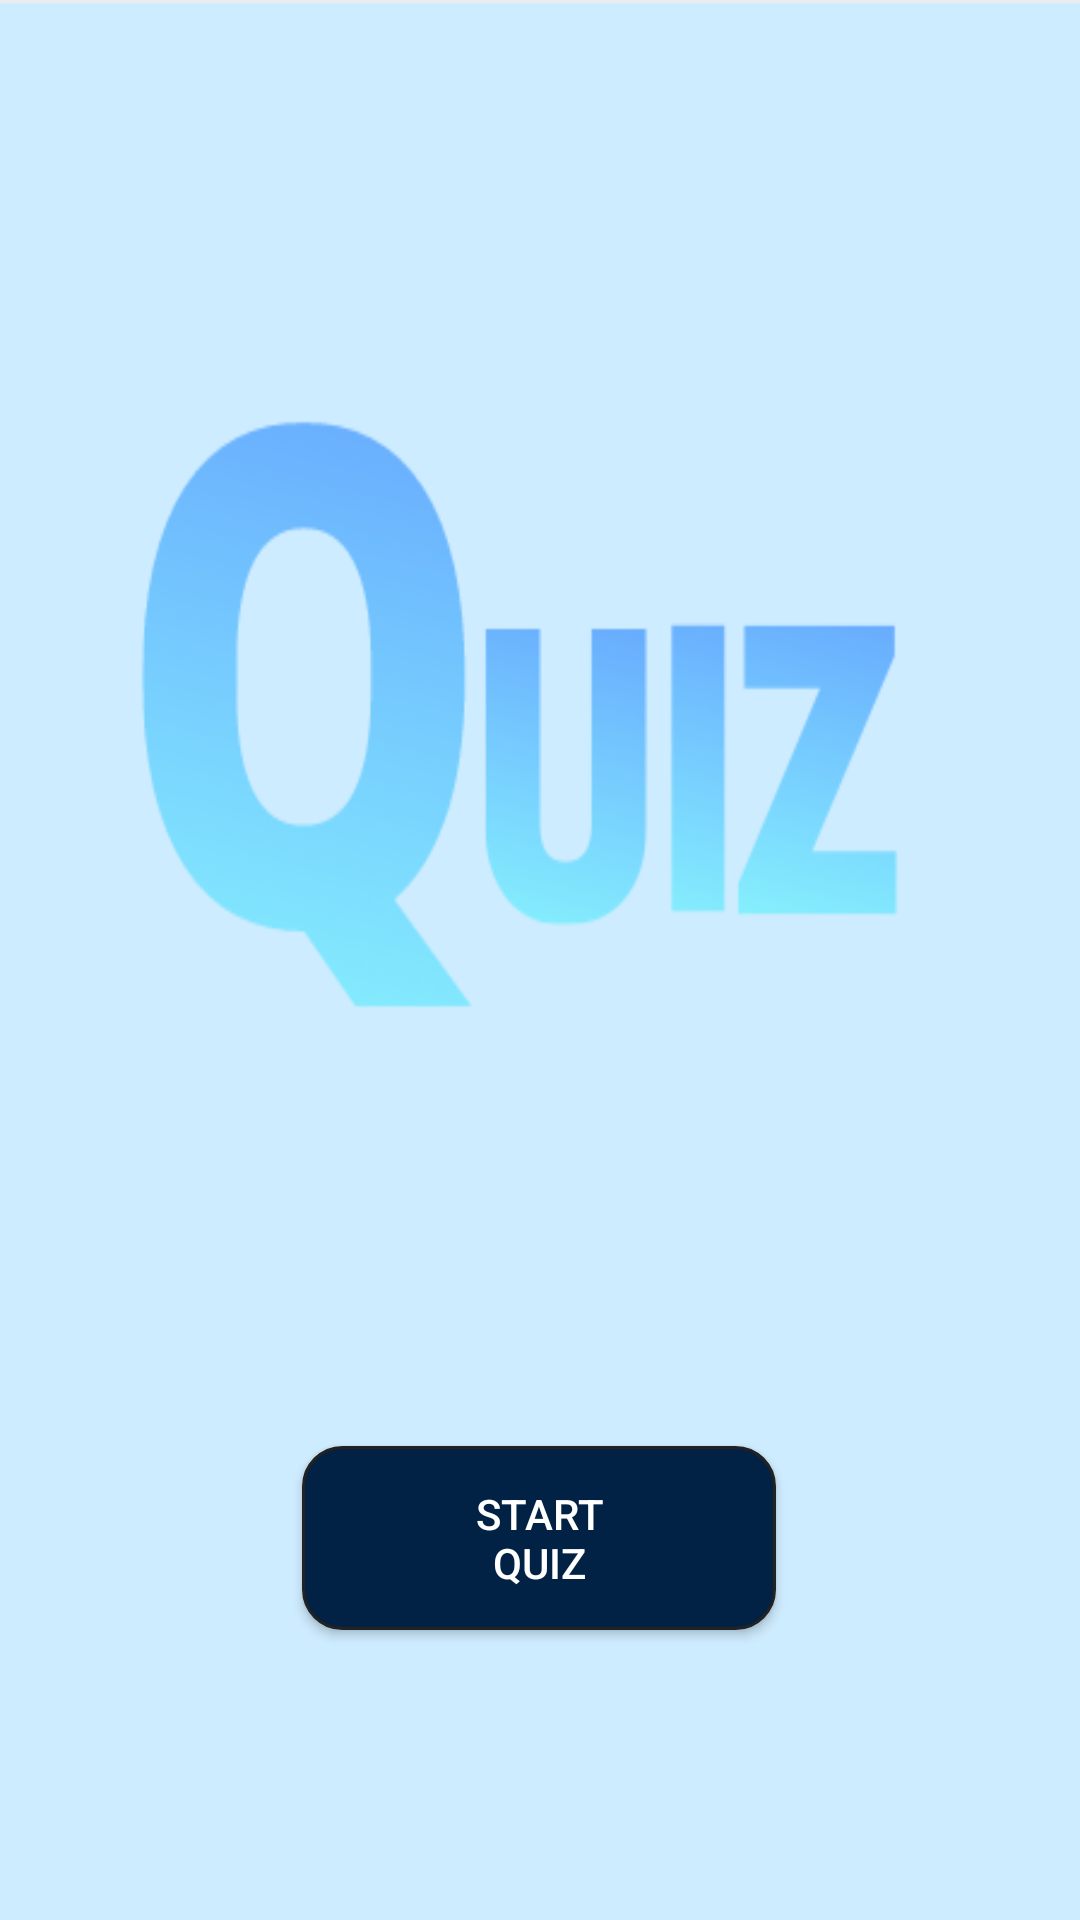

The Android layout XML behind this screen, and the referenced resources:
<!-- AndroidManifest.xml: application theme AppTheme -->
<!-- res/layout/activity_quiz_first.xml -->
<?xml version="1.0" encoding="utf-8"?>

<android.support.constraint.ConstraintLayout xmlns:android="http://schemas.android.com/apk/res/android"
    xmlns:app="http://schemas.android.com/apk/res-auto"
    xmlns:tools="http://schemas.android.com/tools"
    android:layout_width="match_parent"
    android:layout_height="match_parent"
    android:background="@drawable/startquiz">

    <Button
        android:id="@+id/button"
        android:layout_width="158dp"
        android:layout_height="wrap_content"
        android:background="@drawable/button_background"

        android:text="START QUIZ"
        android:textColor="@color/white"
        app:layout_constraintBottom_toBottomOf="parent"
        app:layout_constraintHorizontal_bias="0.498"
        app:layout_constraintLeft_toLeftOf="parent"
        app:layout_constraintRight_toRightOf="parent"
        app:layout_constraintTop_toTopOf="parent"
        app:layout_constraintVertical_bias="0.833" />
</android.support.constraint.ConstraintLayout>
<!-- resources referenced by this layout -->
<resources>
  <color name="white">#FFFFFF</color>
  <!-- drawable button_background (drawable) -->
  <?xml version="1.0" encoding="utf-8"?>
  
  <selector xmlns:android="http://schemas.android.com/apk/res/android">
      <item>
          <shape>
              <solid android:color="#022245" />
              <stroke android:width="1dp" android:color="#222222" />
              <corners android:radius="13dp" />
              <padding android:bottom="13dp" android:left="54dp" android:right="54dp" android:top="13dp" />
          </shape>
      </item>
  
  </selector>
  <!-- drawable startquiz: png bitmap (drawable, 20755 bytes) -->
  <style name="AppTheme" parent="Theme.AppCompat.Light.DarkActionBar">
  
          
  
          <item name="colorPrimary">@color/colorPrimary</item>
  
          <item name="colorPrimaryDark">@color/colorPrimaryDark</item>
  
          <item name="colorAccent">@color/colorAccent</item>
  
  
  
          <item name="windowActionBar">false</item>
  
          <item name="windowNoTitle">true</item>
  
  
  
      </style>
  <color name="colorPrimary">#3F51B5</color>
  <color name="colorPrimaryDark">#303F9F</color>
  <color name="colorAccent">#FF4081</color>
</resources>
